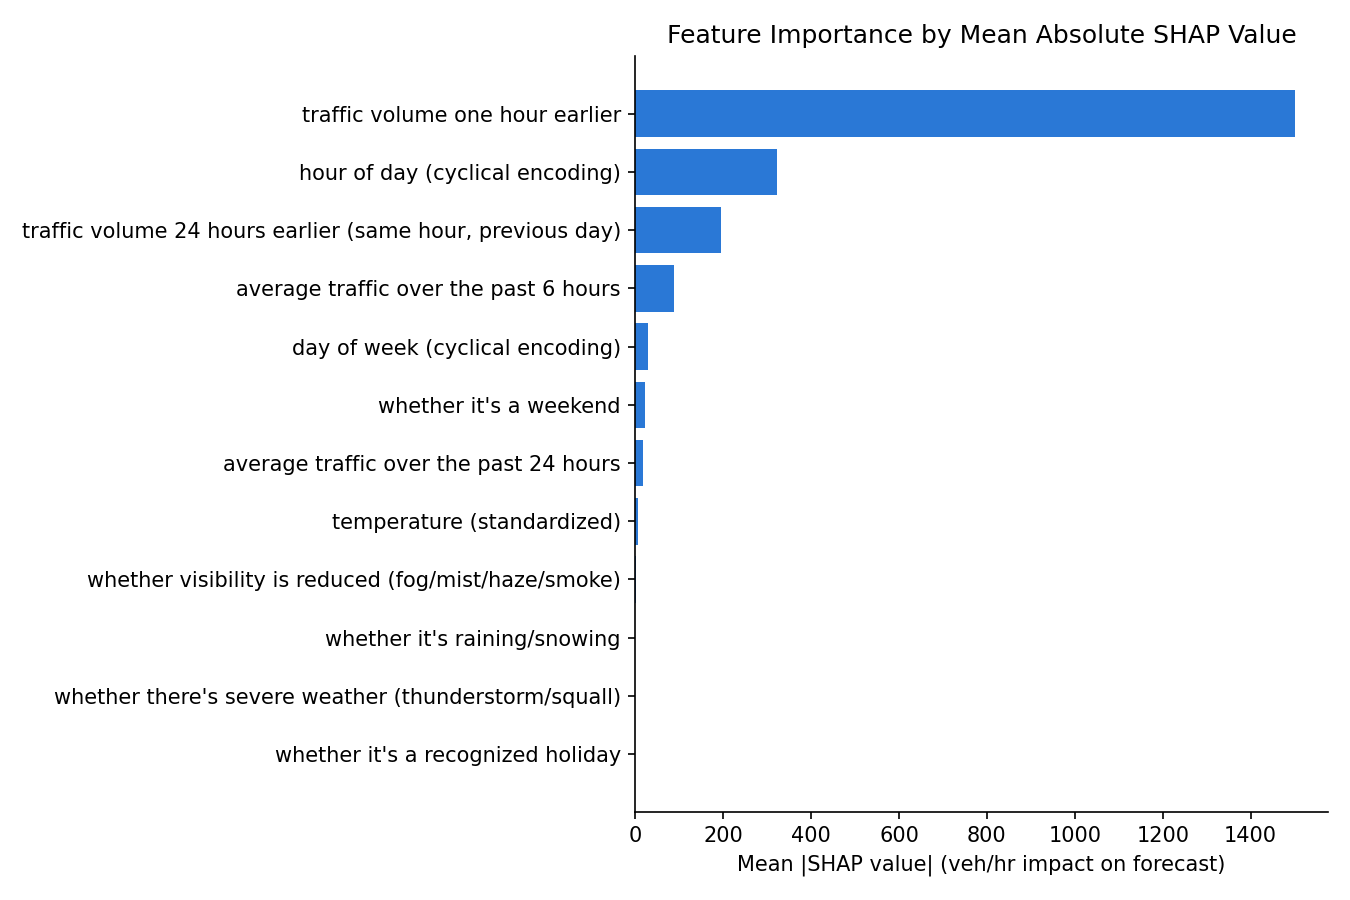

Source data for this figure (header and first rows):
feature_group, label, mean_abs_shap, correlation_with_shap, direction, cyclical
lag_1, traffic volume one hour earlier, 1500, 0.9862, higher, False
hour_of_day, hour of day (cyclical encoding), 321.8, , , True
lag_24, traffic volume 24 hours earlier (same ho…, 195.2, 0.8386, higher, False
roll_mean_6, average traffic over the past 6 hours, 87.17, -0.547, lower, False
day_of_week, day of week (cyclical encoding), 29.27, , , True
is_weekend, whether it's a weekend, 21.63, -0.7382, lower, False
roll_mean_24, average traffic over the past 24 hours, 17.37, 0.7781, higher, False
temp_zscore, temperature (standardized), 5.632, 0.001753, higher, False
is_low_visibility, whether visibility is reduced (fog/mist/…, 0.2657, -0.4351, lower, False
is_precipitating, whether it's raining/snowing, 0.2342, -0.4573, lower, False
is_severe_weather, whether there's severe weather (thunders…, 0.003097, 0.03293, higher, False
holiday_flag, whether it's a recognized holiday, 0.0005286, -0.6593, lower, False
